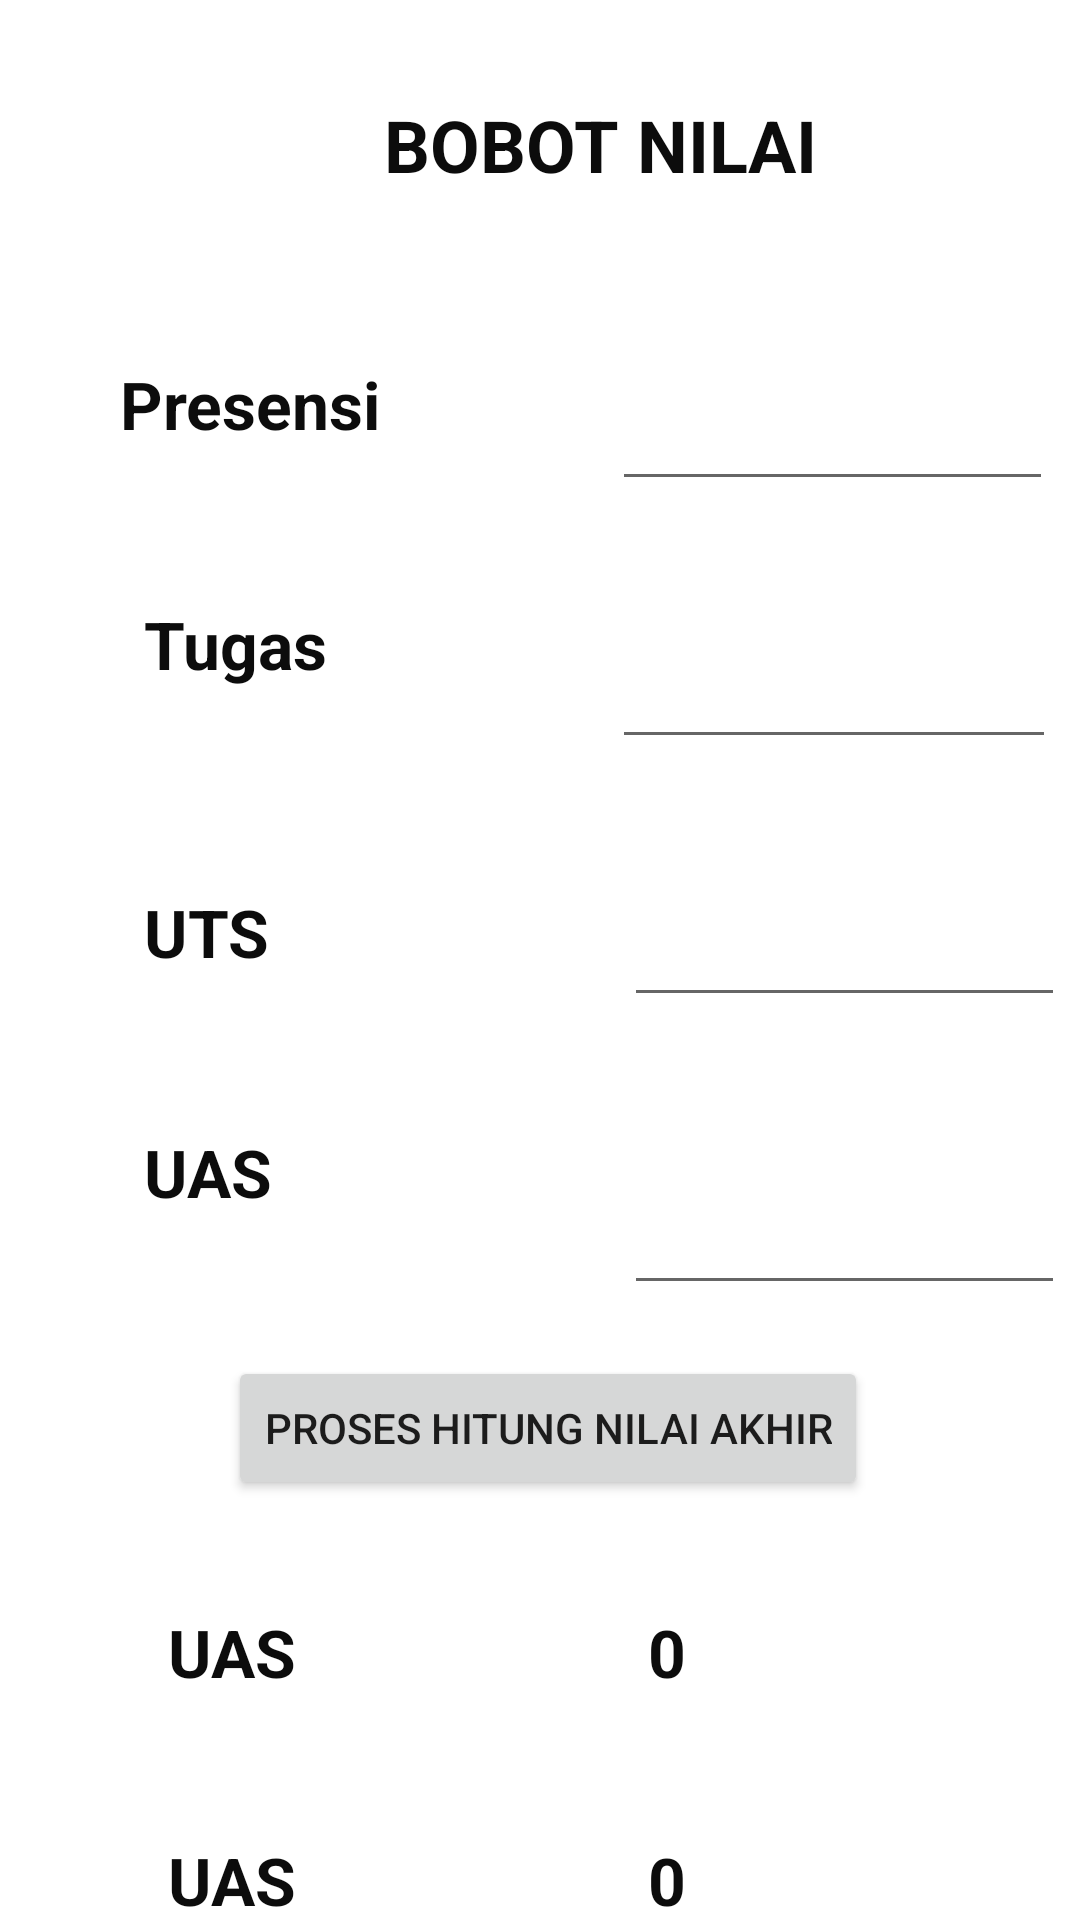

Layout XML and referenced resources for this Android screen:
<!-- AndroidManifest.xml: application theme Theme.MyNilai_Putry -->
<!-- res/layout/activity_bobotnilai.xml -->
<?xml version="1.0" encoding="utf-8"?>
<androidx.constraintlayout.widget.ConstraintLayout xmlns:android="http://schemas.android.com/apk/res/android"
    xmlns:app="http://schemas.android.com/apk/res-auto"
    xmlns:tools="http://schemas.android.com/tools"
    android:layout_width="match_parent"
    android:layout_height="match_parent"
    tools:context=".bobotnilai">

    <TextView
        android:id="@+id/textView5"
        android:layout_width="153dp"
        android:layout_height="40dp"
        android:layout_marginStart="128dp"
        android:layout_marginTop="32dp"
        android:text="BOBOT NILAI"
        android:textColor="#0C0C0C"
        android:textSize="24sp"
        android:textStyle="bold"
        app:layout_constraintStart_toStartOf="parent"
        app:layout_constraintTop_toTopOf="parent" />

    <TextView
        android:id="@+id/textView14"
        android:layout_width="96dp"
        android:layout_height="37dp"
        android:layout_marginStart="40dp"
        android:layout_marginTop="120dp"
        android:text="Presensi"
        android:textColor="#0C0C0C"
        android:textSize="22sp"
        android:textStyle="bold"
        app:layout_constraintStart_toStartOf="parent"
        app:layout_constraintTop_toTopOf="parent" />

    <TextView
        android:id="@+id/textView15"
        android:layout_width="96dp"
        android:layout_height="37dp"
        android:layout_marginStart="48dp"
        android:layout_marginTop="376dp"
        android:text="UAS"
        android:textColor="#0C0C0C"
        android:textSize="22sp"
        android:textStyle="bold"
        app:layout_constraintStart_toStartOf="parent"
        app:layout_constraintTop_toTopOf="parent" />

    <TextView
        android:id="@+id/textView19"
        android:layout_width="96dp"
        android:layout_height="37dp"
        android:layout_marginStart="56dp"
        android:layout_marginTop="612dp"
        android:text="UAS"
        android:textColor="#0C0C0C"
        android:textSize="22sp"
        android:textStyle="bold"
        app:layout_constraintStart_toStartOf="parent"
        app:layout_constraintTop_toTopOf="parent" />

    <TextView
        android:id="@+id/textView20"
        android:layout_width="96dp"
        android:layout_height="37dp"
        android:layout_marginStart="56dp"
        android:layout_marginTop="536dp"
        android:text="UAS"
        android:textColor="#0C0C0C"
        android:textSize="22sp"
        android:textStyle="bold"
        app:layout_constraintStart_toStartOf="parent"
        app:layout_constraintTop_toTopOf="parent" />

    <TextView
        android:id="@+id/tgrade"
        android:layout_width="96dp"
        android:layout_height="37dp"
        android:layout_marginStart="216dp"
        android:layout_marginTop="612dp"
        android:text="0"
        android:textColor="#0C0C0C"
        android:textSize="22sp"
        android:textStyle="bold"
        app:layout_constraintStart_toStartOf="parent"
        app:layout_constraintTop_toTopOf="parent" />

    <TextView
        android:id="@+id/takhir"
        android:layout_width="96dp"
        android:layout_height="37dp"
        android:layout_marginStart="216dp"
        android:layout_marginTop="536dp"
        android:text="0"
        android:textColor="#0C0C0C"
        android:textSize="22sp"
        android:textStyle="bold"
        app:layout_constraintStart_toStartOf="parent"
        app:layout_constraintTop_toTopOf="parent" />

    <TextView
        android:id="@+id/textView16"
        android:layout_width="96dp"
        android:layout_height="37dp"
        android:layout_marginStart="48dp"
        android:layout_marginTop="296dp"
        android:text="UTS"
        android:textColor="#0C0C0C"
        android:textSize="22sp"
        android:textStyle="bold"
        app:layout_constraintStart_toStartOf="parent"
        app:layout_constraintTop_toTopOf="parent" />

    <TextView
        android:id="@+id/textView17"
        android:layout_width="96dp"
        android:layout_height="37dp"
        android:layout_marginStart="48dp"
        android:layout_marginTop="200dp"
        android:text="Tugas"
        android:textColor="#0C0C0C"
        android:textSize="22sp"
        android:textStyle="bold"
        app:layout_constraintStart_toStartOf="parent"
        app:layout_constraintTop_toTopOf="parent" />

    <Button
        android:id="@+id/btnhitung"
        android:layout_width="wrap_content"
        android:layout_height="wrap_content"
        android:layout_marginStart="76dp"
        android:layout_marginTop="452dp"
        android:text="Proses Hitung Nilai Akhir"
        android:onClick="hitung"
        app:layout_constraintStart_toStartOf="parent"
        app:layout_constraintTop_toTopOf="parent" />

    <EditText
        android:id="@+id/hadiran"
        android:layout_width="147dp"
        android:layout_height="59dp"
        android:layout_marginStart="204dp"
        android:layout_marginTop="108dp"
        android:ems="10"
        android:inputType="textPersonName"
        app:layout_constraintStart_toStartOf="parent"
        app:layout_constraintTop_toTopOf="parent" />

    <EditText
        android:id="@+id/nlUAS"
        android:layout_width="147dp"
        android:layout_height="59dp"
        android:layout_marginStart="208dp"
        android:layout_marginTop="376dp"
        android:ems="10"
        android:inputType="textPersonName"
        app:layout_constraintStart_toStartOf="parent"
        app:layout_constraintTop_toTopOf="parent" />

    <EditText
        android:id="@+id/nlUTS"
        android:layout_width="147dp"
        android:layout_height="59dp"
        android:layout_marginStart="208dp"
        android:layout_marginTop="280dp"
        android:ems="10"
        android:inputType="textPersonName"
        app:layout_constraintStart_toStartOf="parent"
        app:layout_constraintTop_toTopOf="parent" />

    <EditText
        android:id="@+id/Tugass"
        android:layout_width="148dp"
        android:layout_height="61dp"
        android:layout_marginStart="204dp"
        android:layout_marginTop="192dp"
        android:ems="10"
        android:inputType="textPersonName"
        app:layout_constraintStart_toStartOf="parent"
        app:layout_constraintTop_toTopOf="parent" />

    <Button
        android:id="@+id/next2"
        android:layout_width="wrap_content"
        android:layout_height="wrap_content"
        android:layout_marginTop="652dp"
        android:layout_marginEnd="60dp"
        android:text="NEXT"
        app:layout_constraintEnd_toEndOf="parent"
        app:layout_constraintTop_toTopOf="parent" />


</androidx.constraintlayout.widget.ConstraintLayout>
<!-- resources referenced by this layout -->
<resources>
  <style name="Theme.MyNilai_Putry" parent="Theme.MaterialComponents.DayNight.DarkActionBar">
          
          <item name="colorPrimary">@color/purple_500</item>
          <item name="colorPrimaryVariant">@color/purple_700</item>
          <item name="colorOnPrimary">@color/white</item>
          
          <item name="colorSecondary">@color/teal_200</item>
          <item name="colorSecondaryVariant">@color/teal_700</item>
          <item name="colorOnSecondary">@color/black</item>
          
          <item name="android:statusBarColor" tools:targetApi="l">?attr/colorPrimaryVariant</item>
          
      </style>
  <!-- not gathered from this repository: default colours our renderer supplied (Android Studio template values) -->
  <color name="purple_500">#FF6200EE</color>
  <color name="purple_700">#FF3700B3</color>
  <color name="teal_200">#FF03DAC5</color>
  <color name="teal_700">#FF018786</color>
  <color name="black">#FF000000</color>
  <color name="white">#FFFFFFFF</color>
</resources>
